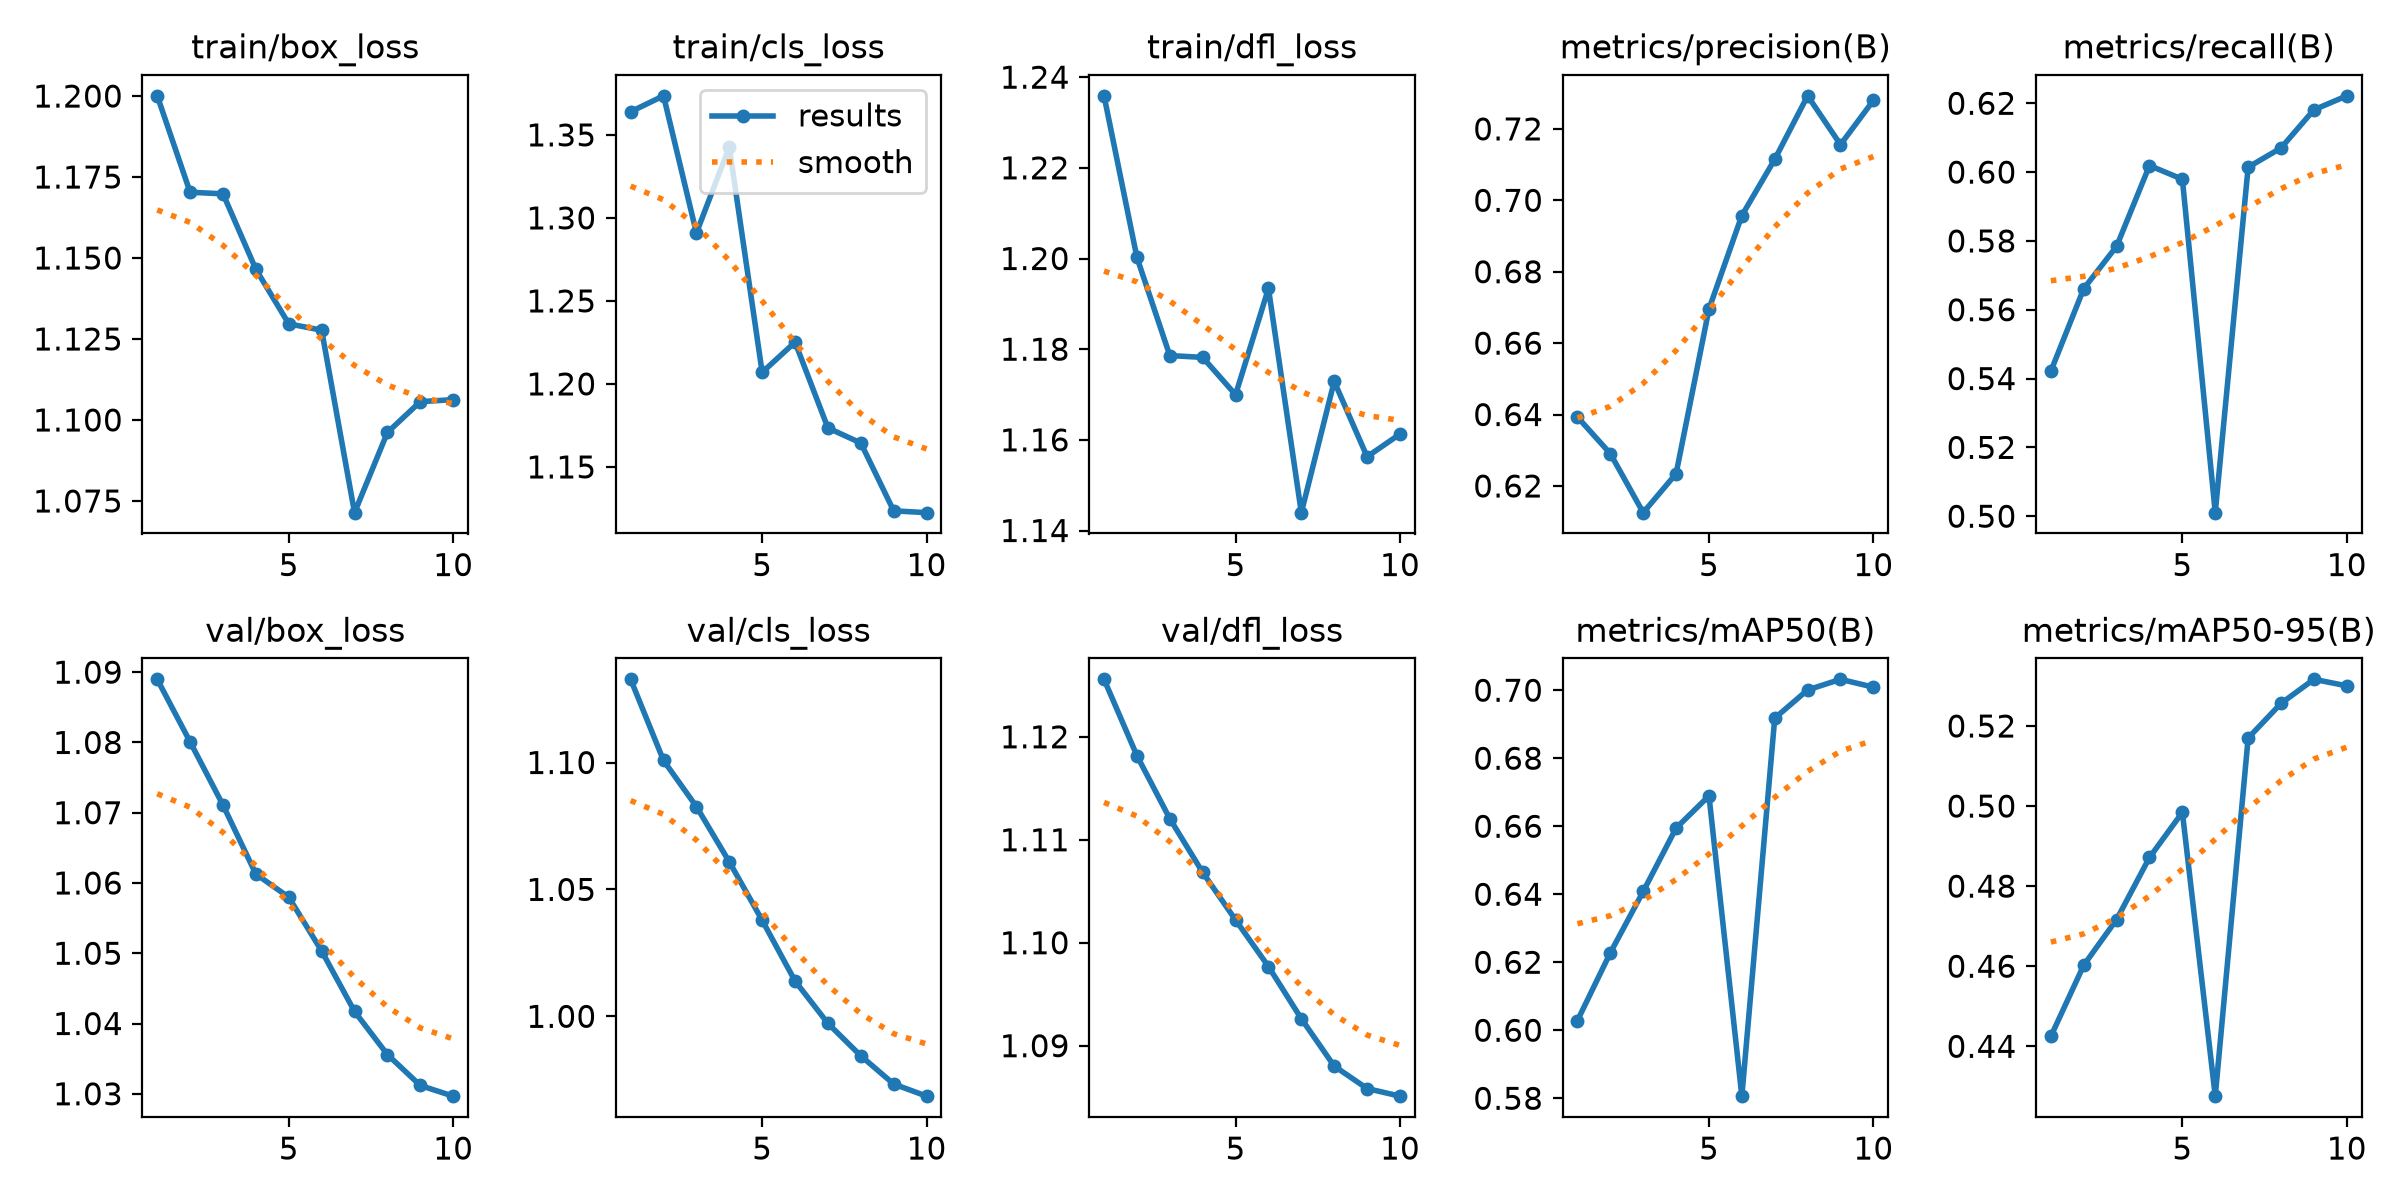

Values plotted in this chart, from the file beside it:
epoch, time, train/box_loss, train/cls_loss, train/dfl_loss, metrics/precision(B), metrics/recall(B), metrics/mAP50(B), metrics/mAP50-95(B), val/box_loss, val/cls_loss, val/dfl_loss, lr/pg0, lr/pg1, lr/pg2
1, 3776, 1.2, 1.364, 1.236, 0.6393, 0.5421, 0.6029, 0.4425, 1.089, 1.133, 1.126, 8.33e-06, 8.33e-06, 8.33e-06
2, 5576, 1.17, 1.374, 1.2, 0.6291, 0.5661, 0.6228, 0.4602, 1.08, 1.101, 1.118, 1.60829e-05, 1.60829e-05, 1.60829e-05
3, 7057, 1.17, 1.291, 1.179, 0.6125, 0.5784, 0.6408, 0.4717, 1.071, 1.083, 1.112, 2.19507e-05, 2.19507e-05, 2.19507e-05
4, 8325, 1.147, 1.343, 1.178, 0.6234, 0.6019, 0.6594, 0.4872, 1.061, 1.061, 1.107, 2.59337e-05, 2.59337e-05, 2.59337e-05
5, 9616, 1.13, 1.207, 1.17, 0.6695, 0.5979, 0.6689, 0.4984, 1.058, 1.038, 1.102, 2.80316e-05, 2.80316e-05, 2.80316e-05
6, 11398, 1.128, 1.225, 1.193, 0.6957, 0.501, 0.5806, 0.4275, 1.05, 1.014, 1.098, 2.82447e-05, 2.82447e-05, 2.82447e-05
7, 12147, 1.071, 1.173, 1.144, 0.7115, 0.6014, 0.6918, 0.517, 1.042, 0.9972, 1.093, 2.65727e-05, 2.65727e-05, 2.65727e-05
8, 12798, 1.096, 1.164, 1.173, 0.7293, 0.607, 0.7001, 0.5256, 1.036, 0.9844, 1.088, 2.30158e-05, 2.30158e-05, 2.30158e-05
9, 13474, 1.106, 1.124, 1.156, 0.7156, 0.6181, 0.7032, 0.5316, 1.031, 0.9733, 1.086, 1.75739e-05, 1.75739e-05, 1.75739e-05
10, 14138, 1.106, 1.122, 1.161, 0.728, 0.6222, 0.7009, 0.53, 1.03, 0.9685, 1.085, 1.02471e-05, 1.02471e-05, 1.02471e-05
